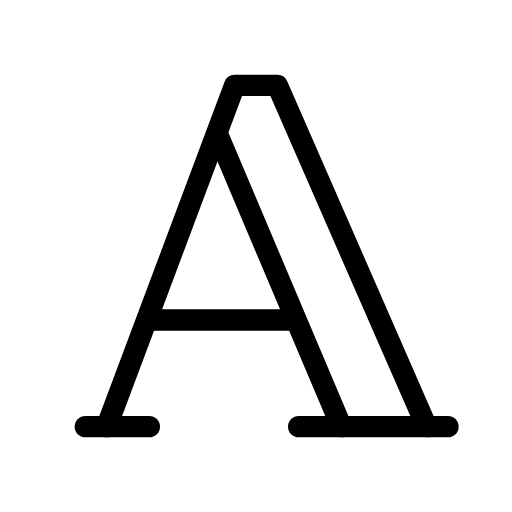
t = 0.00 s
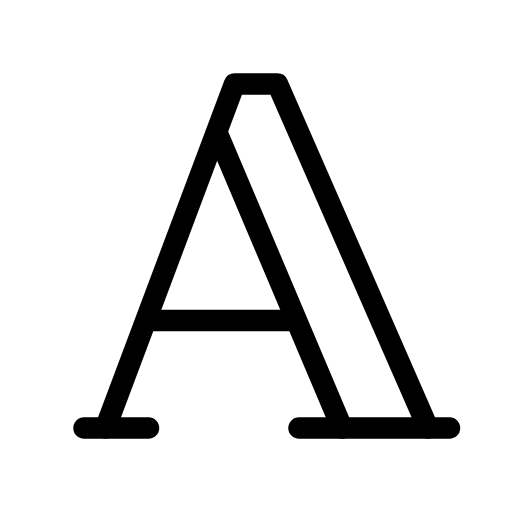
t = 0.38 s
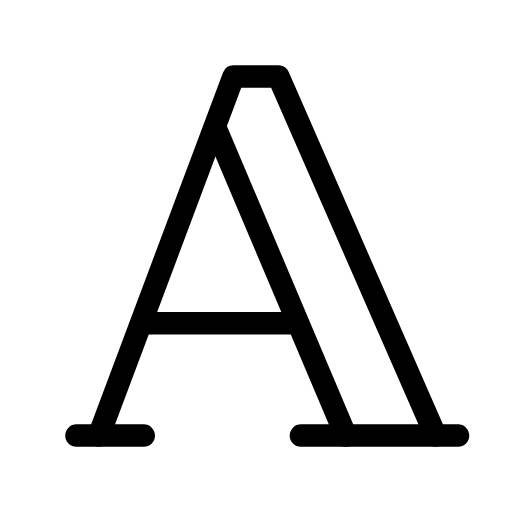
t = 1.13 s
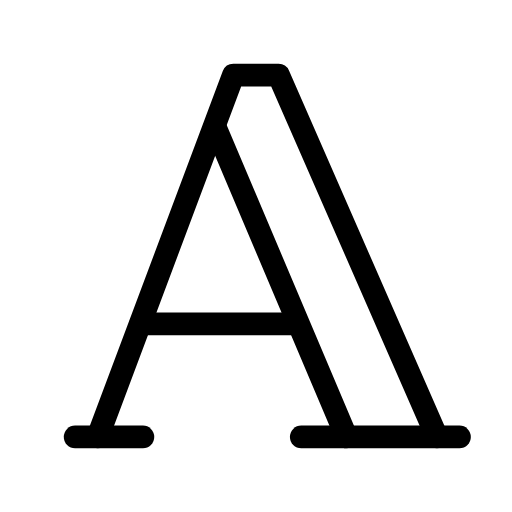
t = 1.50 s
t = 1.88 s: frame unchanged from t = 1.13 s, image omitted
t = 2.63 s: frame unchanged from t = 0.38 s, image omitted

The animated SVG that drew these frames (rendered in a browser with its animation timeline set to each time). Animation: 1 SMIL element (animateTransform=1); one cycle of 3.00 s, repeats indefinitely.

<svg xmlns="http://www.w3.org/2000/svg" width="24" height="24" viewBox="0 0 24 24" fill="none" stroke="currentColor"
     stroke-width="1" stroke-linecap="round" stroke-linejoin="round"
     class="icon icon-tabler icons-tabler-animated icon-tabler-typography">
    <path stroke="none" d="M0 0h24v24H0z" fill="none"/>
    <g transform="translate(12 12)">
        <g>
            <animateTransform attributeName="transform" type="scale" values="1;1.06;1" dur="3s" repeatCount="indefinite" keyTimes="0;0.5;1" calcMode="spline" keySplines="0.42 0 0.58 1;0.42 0 0.58 1"/>
            <g transform="translate(-12 -12)">
                <path d="M4 20l3 0"/>
                <path d="M14 20l7 0"/>
                <path d="M6.9 15l6.9 0"/>
                <path d="M10.2 6.3l5.8 13.7"/>
                <path d="M5 20l6 -16l2 0l7 16"/>
            </g>
        </g>
    </g>
</svg>
